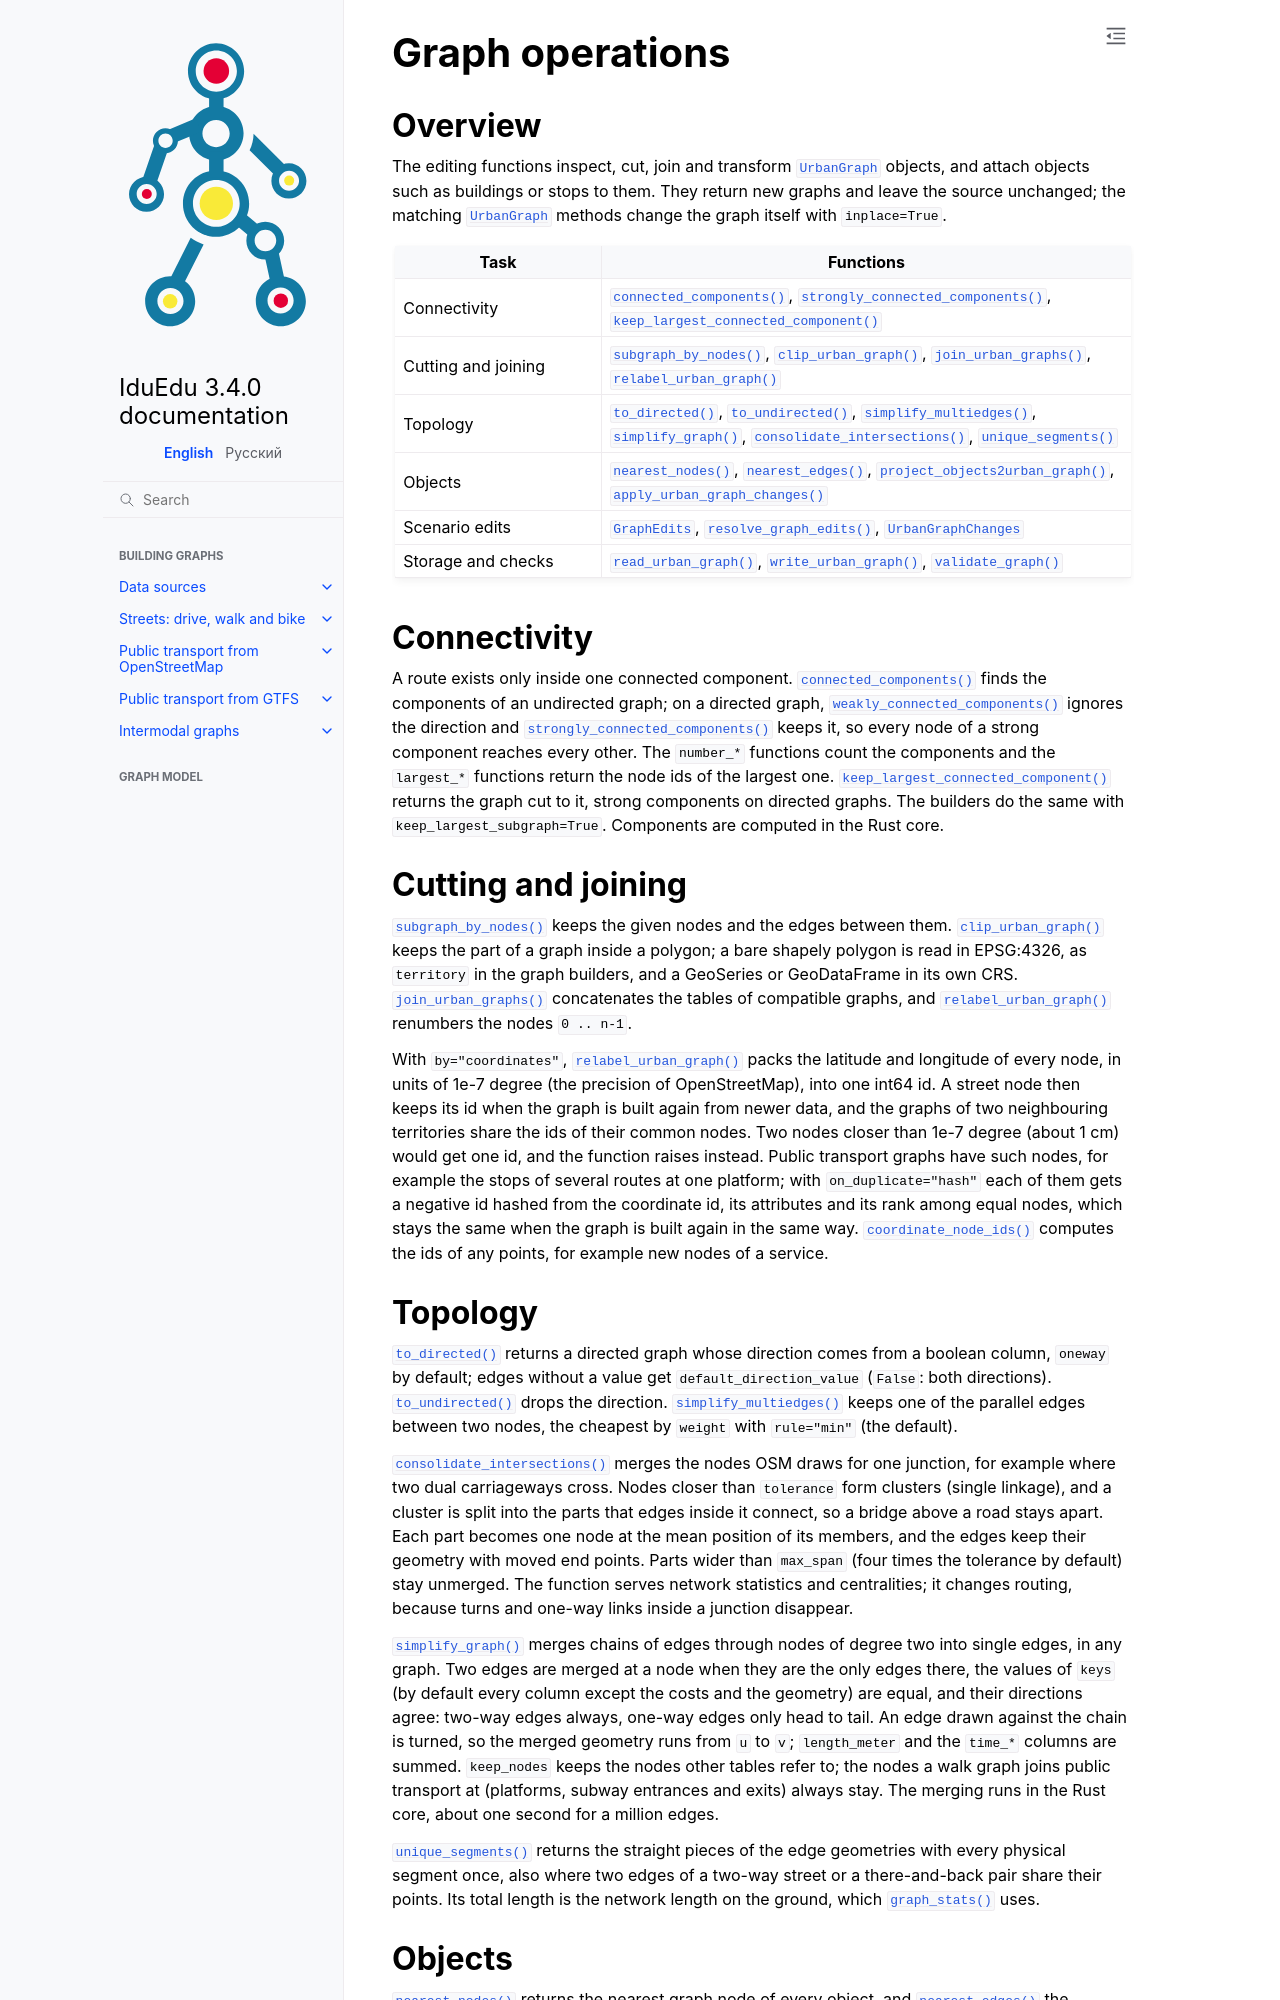

repository: IDUclub/IduEdu · page: graph/operations.html · generator: sphinx

Graph operations
================

.. currentmodule:: iduedu

Overview
--------

The editing functions inspect, cut, join and transform :class:`UrbanGraph` objects, and attach objects such as
buildings or stops to them. They return new graphs and leave the source unchanged; the matching
:class:`UrbanGraph` methods change the graph itself with ``inplace=True``.

.. list-table::
   :header-rows: 1
   :widths: 28 72

   * - Task
     - Functions
   * - Connectivity
     - :func:`connected_components`, :func:`strongly_connected_components`, :func:`keep_largest_connected_component`
   * - Cutting and joining
     - :func:`subgraph_by_nodes`, :func:`clip_urban_graph`, :func:`join_urban_graphs`, :func:`relabel_urban_graph`
   * - Topology
     - :func:`to_directed`, :func:`to_undirected`, :func:`simplify_multiedges`, :func:`simplify_graph`,
       :func:`consolidate_intersections`,
       :func:`unique_segments`
   * - Objects
     - :func:`nearest_nodes`, :func:`nearest_edges`, :func:`project_objects2urban_graph`,
       :func:`apply_urban_graph_changes`
   * - Scenario edits
     - :class:`GraphEdits`, :func:`resolve_graph_edits`, :class:`UrbanGraphChanges`
   * - Storage and checks
     - :func:`read_urban_graph`, :func:`write_urban_graph`, :func:`validate_graph`

Connectivity
------------

A route exists only inside one connected component. :func:`connected_components` finds the components of an
undirected graph; on a directed graph, :func:`weakly_connected_components` ignores the direction and
:func:`strongly_connected_components` keeps it, so every node of a strong component reaches every other. The
``number_*`` functions count the components and the ``largest_*`` functions return the node ids of the largest
one. :func:`keep_largest_connected_component` returns the graph cut to it, strong components on directed graphs.
The builders do the same with ``keep_largest_subgraph=True``. Components are computed in the Rust core.

Cutting and joining
-------------------

:func:`subgraph_by_nodes` keeps the given nodes and the edges between them. :func:`clip_urban_graph` keeps the part
of a graph inside a polygon; a bare shapely polygon is read in EPSG:4326, as ``territory`` in the graph builders,
and a GeoSeries or GeoDataFrame in its own CRS. :func:`join_urban_graphs` concatenates the tables of compatible
graphs, and :func:`relabel_urban_graph` renumbers the nodes ``0 .. n-1``.

With ``by="coordinates"``, :func:`relabel_urban_graph` packs the latitude and longitude of every node, in units
of 1e-7 degree (the precision of OpenStreetMap), into one int64 id. A street node then keeps its id when the graph
is built again from newer data, and the graphs of two neighbouring territories share the ids of their common
nodes. Two nodes closer than 1e-7 degree (about 1 cm) would get one id, and the function raises instead. Public
transport graphs have such nodes, for example the stops of several routes at one platform; with
``on_duplicate="hash"`` each of them gets a negative id hashed from the coordinate id, its attributes and its rank
among equal nodes, which stays the same when the graph is built again in the same way.
:func:`coordinate_node_ids` computes the ids of any points, for example new nodes of a service.
